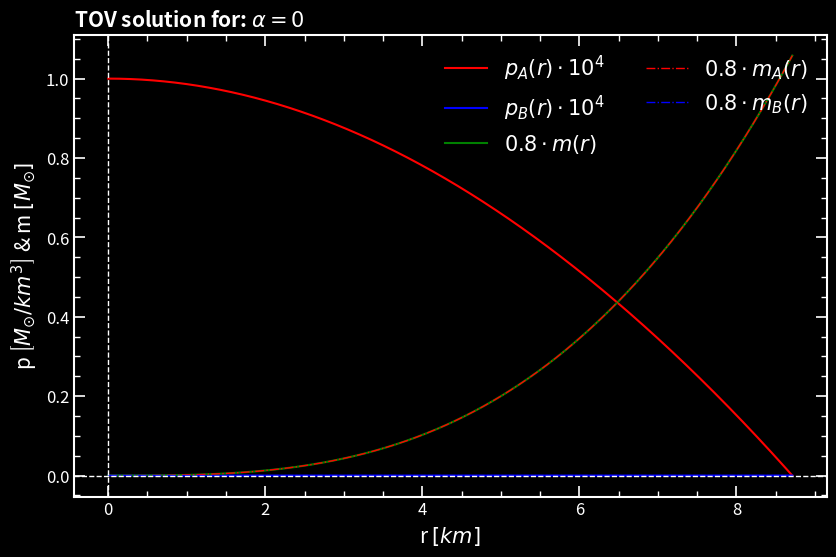

Python code for this plot:
# -*- coding: utf-8 -*-
"""
Created on Tue Feb 11 15:34:28 2025

Solves TOV equation for a star formed of two fluids, A and B.

[redacted]
"""

###############################################################################
# Imports and units
###############################################################################

import numpy as np
import matplotlib.pyplot as plt
import seaborn as sns
import pandas as pd
from scipy.interpolate import interp1d

# Physical parameters (solar mass = 198847e30 kg)
G = 1.4765679173556 # G in units of km / solar masses

###############################################################################
# Define the functions
###############################################################################

def eos_A (p_A): # The A star has constant density.
    """
    Constant density EOS for the star A.
    
    Parameters:
        p_A (float): Pressure of the fluid A.
    
    Returns:
        float: Density of the fluid A (rho) at preassure p_A.
    """
    
    if p_A <= 0:
        return 0  # Avoid invalid values
    
    rho = 4.775e-4
    
    return rho

def eos_B (p_B): # The B star follows a polytropic EOS p=10*rho^(5/3).
    """
    Polytropic EOS for the star B.
    
    Parameters:
        p_B (float): Preassure of the fluid B.
        
    Returns:
        float: Density of the fluid B (rho) at preassure p_B.
    """
    
    K = 10
    gamma = 5/3

    if p_B <= 0:
        return 0  # Avoid invalid values
        
    rho = (p_B / K) ** (1 / gamma)

    return rho

def system_of_ODE (r, y):
    """
    Function that calculates the derivatives of m and the pressures. This function is used for the runge-Kutta method. 

    Parameters
    ----------
    r : float
        radius inside of the star.
    y : tuple
        (m, p_A, p_B), where m is the mass, p_A[p_B] is the preassure of the fluid [B], evaluated at point r.

    Returns
    -------
    dm_dr : float
        rate of change of the mass.
    dpA_dr : float
        rate of change of the pressure of fluid A.
    dpB_dr : float
        rate of change of the preassure of fluid B.
    """
    
    m, p_A, p_B, m_A, m_B = y
    rho_A = eos_A(p_A)
    rho_B = eos_B(p_B)
    
    dm_dr = 4 * np.pi * (rho_A + rho_B) * r**2
    
    dmA_dr = 4 * np.pi * (rho_A) * r**2
    
    dmB_dr = 4 * np.pi * (rho_B) * r**2
    
    dphi_dr = (G * m + 4 * np.pi * G * r**3 * (p_A + p_B)) / (r * (r - 2 * G * m))
    
    dpA_dr = -(rho_A + p_A) * dphi_dr
    
    dpB_dr = -(rho_B + p_B) * dphi_dr
    
    return (dm_dr, dpA_dr, dpB_dr, dmA_dr, dmB_dr)

def RK4O_with_stop (y0, r_range, h):
    """
    Function that integrates the y vector using a Runge-Kutta 4th orther method.
    Due to the physics of our problem. The function is built with a condition that doesn't allow negative pressures. If both of them are 0 then the integration stops. 

    Parameters
    ----------
    y0 : tuple
        Starting conditions for our variables: (m_0, p_A_c, P_B_c, m_A_0, m_B_0)
    r_range : tuple
        Range of integratio: (r_0, r_max)
    h : float
        Step size of integration.

    Returns
    -------
    r_values : array
        Array containing the different values of r.
        
    y_values : array
        Array containig the solutions for the vector y: (m_values, p_A_values, P_B_values).

    """
    
    r_start, r_end = r_range
    r_values = [r_start]
    y_values = [y0]
    
    r = r_start
    y = np.array(y0)

    while r <= r_end:
        k1 = h * np.array(system_of_ODE(r, y))
        k2 = h * np.array(system_of_ODE(r + h / 2, y + k1 / 2))
        k3 = h * np.array(system_of_ODE(r + h / 2, y + k2 / 2))
        k4 = h * np.array(system_of_ODE(r + h, y + k3))

        y_next = y + (k1 + 2 * k2 + 2 * k3 + k4) / 6

        # Stopping conditions: p<p_c*1e-10
        if y_next[1] <= y0[1]*1e-10 and y_next[2] <= y0[2]*1e-10: # If both pressures drop to 0 then the star stops there.
            break
        
        elif y_next[1] <= y0[1]*1e-10:  # If fluid A's pressure drops to 0, keep it that way
            y_next[1] = 0
            
        elif y_next[2] <= y0[2]*1e-10:  # If fluid B's pressure drops to 0, keep it that way
            y_next[2] = 0

        r += h
        r_values.append(r)
        y_values.append(y_next)
        y = y_next

    return (np.array(r_values), np.array(y_values))

def TOV_solver(y0, r_range, h):
    """
    Using a 4th Runge Kutta method, it solves the TOV for a 2 perfect fluid star.
    It guives the mass and preassure values for both fluids in all of the stars radius.

    Parameters
    ----------
    y0 : tuple
        Starting conditions for our variables: (m_0, p_A_c, P_B_c, m_A_0, m_B_0)
    r_range : tuple
        Range of integration: (r_0, r_max)
    h : float
        Step size of integration.

    Returns
    -------
    r_values : array
        Array containing the different values of r.
    m_values : array
        Array containing the different values of m(r).
    p_A_values : array
        Array containing the different values of P_A(r).
    p_B_values : array
        Array containing the different values of P_B(r).
    """
    
    r_values, y_values = RK4O_with_stop(y0, r_range, h)
    
    m_values = y_values[:, 0]
    p_A_values = y_values[:, 1]
    p_B_values = y_values[:, 2]
    m_A_values = y_values[:, 3]
    m_B_values = y_values[:, 4]

    return (r_values, m_values, p_A_values, p_B_values, m_A_values, m_B_values)

def MR_curve(pc_range, alpha, r_range, h, n):
    """
    Creates the mass radius curve of a family of 2-fluid stars by solving the TOV equations.
    The different masses are calculating by changing the central pressure of fluid A and mantaining the alpha value of fluid B. 

    Parameters
    ----------
    pc_range : tuple
        Range of central pressures to integrate: (pc_start, pc_end)
    alpha : float
        Relationship between the central pressure of fluid B and fluid A: pc_B = alpha * pc_A
    r_range : tuple
        Range of radius integration: (r_0, r_max)
    h : float
        integration step.
    n : int
        Number of datapoints of the curve.

    Returns
    -------
    R_values : array
        Array containig the radius of the stars.
    M_values : array
        Array containing the total masses of the stars.
    MA_values : array
        Array containing the mass of fluid A of the stars.
    MB_values : array
        Array containing the mass of fluid B of the stars.
    """
    pc_start, pc_end = pc_range
    pc_list = np.geomspace(pc_start, pc_end, n) 
    R_values = []
    M_values = []
    MA_values = []
    MB_values = []
    
    for pc in pc_list:
        r_i, m_i, p_A, p_B, m_a, m_b = TOV_solver((0, pc, alpha*pc, 0, 0), r_range, h)
        
        R_i = r_i[-1]
        M_i = m_i[-1]
        MA_i = m_a[-1]
        MB_i = m_b[-1]
        
        R_values.append(R_i)
        M_values.append(M_i)
        MA_values.append(MA_i)
        MB_values.append(MB_i)

    
    return (np.array(R_values), np.array(M_values), np.array(MA_values), np.array(MB_values))

###############################################################################
# Simulation
###############################################################################

p_c = 1e-4
alpha = 0
y0 = (0, p_c, alpha*p_c, 0, 0)

r, m, p_A, p_B, m_A, m_B = TOV_solver(y0, (1e-6, 50), 1e-3)

print("M =", m[-1])
print("R =", r[-1])
print("lambda =", m_B[-1] / m[-1])

###############################################################################
# Plot
###############################################################################

plt.style.use ('dark_background')
plt.figure(figsize=(9.71, 6))
plt.plot(r, p_A * 1e4, label = r'$p_A(r) \cdot 10^4$', color = 'r', linewidth = 1.5)
plt.plot(r, p_B * 1e4, label = r'$p_B(r) \cdot 10^4$', color = 'b', linewidth = 1.5)
plt.plot(r, m*0.8, label = r'$0.8 \cdot m(r)$', color = 'g', linewidth = 1.5, linestyle = '-')
plt.plot(r, m_A*0.8, label = r'$0.8 \cdot m_A(r)$', color = 'r', linewidth = 1, linestyle = '-.')
plt.plot(r, m_B*0.8, label = r'$0.8 \cdot m_B(r)$', color = 'b', linewidth = 1, linestyle = '-.')

# Set the axis to logarithmic scale
#plt.xscale('log')
#plt.yscale('log')

# Add labels and title
plt.title(r'TOV solution for: $\alpha = 0$', loc='left', fontsize=15, fontweight='bold')
plt.xlabel(r'r $\left[km\right]$', fontsize=15, loc='center')
plt.ylabel(r'p $\left[M_{\odot}/km^3\right]$ & m $\left[M_{\odot}\right]$', fontsize=15, loc='center')
plt.axhline(0, color='w', linewidth=1.0, linestyle='--')  # x-axis
plt.axvline(0, color='w', linewidth=1.0, linestyle='--')  # y-axis

# Set limits
#plt.xlim(0, 8)
#plt.ylim(0, 1)

# Add grid
#plt.grid(color='gray', linestyle='--', linewidth=0.5, alpha=0.5)

# Configure ticks for all four sides
plt.tick_params(axis='both', which='major', direction='in', length=8, width=1.2, labelsize=12, top=True, right=True)
plt.tick_params(axis='both', which='minor', direction='in', length=4, width=1, labelsize=12, top=True, right=True)
plt.minorticks_on()

# Customize tick spacing for more frequent ticks on x-axis
#plt.gca().set_xticks(np.arange(0.5, 8.1, 0.5))  # Major x ticks 
#plt.gca().set_yticks(np.arange(0, 1.1, 0.1))  # Major y ticks 

# Set thicker axes
plt.gca().spines['top'].set_linewidth(1.5)
plt.gca().spines['right'].set_linewidth(1.5)
plt.gca().spines['bottom'].set_linewidth(1.5)
plt.gca().spines['left'].set_linewidth(1.5)

# Add a legend
plt.legend(fontsize=15, frameon=False, ncol = 2, loc = 'upper right') #  loc='upper right',

# Save the plot as a PDF
#plt.savefig("2_fluid_TOV.pdf", format="pdf", bbox_inches="tight")

plt.show()

